Run: headless pygame with SDL's dummy video driver; simulated clock (each Clock.tick advances the game by its frame time, no real sleeping); random seed 0; keys injected as events and as key.get_pressed() state; mouse plan: one left click at the window centre at the start of phase 2, then a move to the lower-right quarter at the start of phase 3.
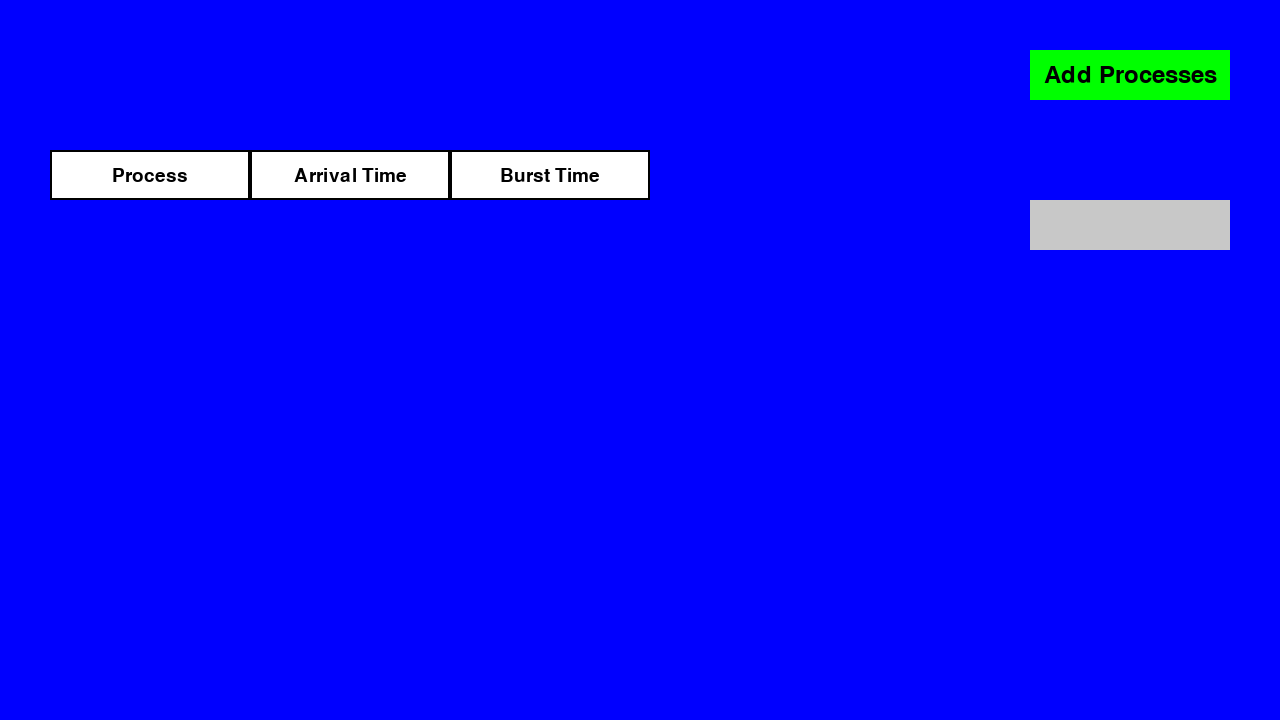
Frame 1 of 4 · flips 1–60 · no input
Frame 2 of 4 · flips 61–180 · clicked the window centre · tapped SPACE, RETURN · held RIGHT (→), D · screen unchanged from frame 1, image omitted
Frame 3 of 4 · flips 181–300 · moved the mouse to the lower-right quarter · held DOWN (↓), S · screen unchanged from frame 2, image omitted
Frame 4 of 4 · flips 301–420 · held LEFT (←), A, UP (↑), W · screen unchanged from frame 3, image omitted

The pygame program that drew these frames:

import pygame

# pygame setup
pygame.init()
screen = pygame.display.set_mode((1280, 720))
clock = pygame.time.Clock()
running = True

# Button setup
button_color = (0, 255, 0)  # Green
button_hover_color = (0, 200, 0)  # Darker green
button_rect = pygame.Rect(screen.get_width() - 250, 50, 200, 50)  # x, y, width, height
button_text = "Add Processes"

font = pygame.font.Font(None, 36)  # Default font, size 36

# Table setup
table_font = pygame.font.Font(None, 28)
table_data = [
    ["Process", "Arrival Time", "Burst Time"]
]
dynamic_value = "42"  # Placeholder for the dynamic value

# Input box setup
input_box = pygame.Rect(screen.get_width() - 250, 200, 200, 50)  # x, y, width, height
input_color_active = (255, 255, 255)  # White
input_color_inactive = (200, 200, 200)  # Gray
input_color = input_color_inactive
input_active = False
user_text = ""  # Text entered by the user

def add_processes():
    global table_data
    try:
        num_processes = int(user_text)  # Convert the input to an integer
        # Réinitialiser le tableau avec uniquement les en-têtes
        table_data = [["Process", "Arrival Time", "Burst Time"]]
        # Ajouter les nouvelles lignes pour les processus
        for i in range(1, num_processes + 1):
            table_data.append([f"P{i}", "", ""])  # Ajouter une ligne pour chaque processus
        print(f"Table updated with {num_processes} processes.")
    except ValueError:
        print("Please enter a valid integer.")

def button_action():
    # Action triggered when the button is clicked
    add_processes()

while running:
    # poll for events
    for event in pygame.event.get():
        if event.type == pygame.QUIT:
            running = False
        elif event.type == pygame.MOUSEBUTTONDOWN:
            # Check if the input box is clicked
            if input_box.collidepoint(event.pos):
                input_active = not input_active
            else:
                input_active = False
            # Change the color of the input box based on activity
            input_color = input_color_active if input_active else input_color_inactive

            # Check if the button is clicked
            if button_rect.collidepoint(event.pos):
                button_action()
        elif event.type == pygame.KEYDOWN:
            if input_active:
                if event.key == pygame.K_RETURN:
                    print(f"User entered: {user_text}")
                    input_active = False
                    input_color = input_color_inactive
                elif event.key == pygame.K_BACKSPACE:
                    user_text = user_text[:-1]  # Remove the last character
                else:
                    # Only allow numeric input
                    if event.unicode.isdigit():
                        user_text += event.unicode

    # fill the screen with a color to wipe away anything from last frame
    screen.fill("blue")

    # Draw the button
    mouse_pos = pygame.mouse.get_pos()
    if button_rect.collidepoint(mouse_pos):
        pygame.draw.rect(screen, button_hover_color, button_rect)
    else:
        pygame.draw.rect(screen, button_color, button_rect)

    # Render button text
    text_surface = font.render(button_text, True, (0, 0, 0))  # Black text
    text_rect = text_surface.get_rect(center=button_rect.center)
    screen.blit(text_surface, text_rect)

    # Draw the table
    cell_width = 200
    cell_height = 50
    table_x = 50  # Starting x position for the table
    table_y = 150  # Starting y position for the table

    for row_index, row in enumerate(table_data):
        for col_index, cell in enumerate(row):
            cell_rect = pygame.Rect(
                table_x + col_index * cell_width,
                table_y + row_index * cell_height,
                cell_width,
                cell_height
            )
            pygame.draw.rect(screen, (255, 255, 255), cell_rect)  # White cell background
            pygame.draw.rect(screen, (0, 0, 0), cell_rect, 2)  # Black border
            text_surface = table_font.render(cell, True, (0, 0, 0))  # Black text
            text_rect = text_surface.get_rect(center=cell_rect.center)
            screen.blit(text_surface, text_rect)

    # Draw the input box
    pygame.draw.rect(screen, input_color, input_box)
    input_text_surface = font.render(user_text, True, (0, 0, 0))  # Black text
    input_text_rect = input_text_surface.get_rect(center=input_box.center)
    screen.blit(input_text_surface, input_text_rect)

    # flip() the display to put your work on screen
    pygame.display.flip()

    # limits FPS to 60
    clock.tick(60)

pygame.quit()
